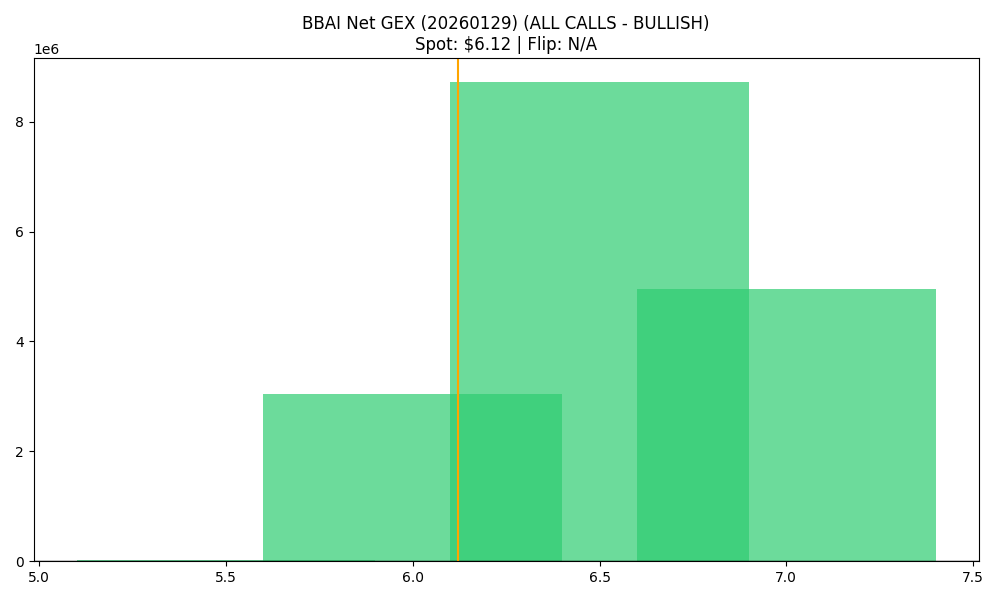

The data file committed next to this chart (first rows):
strike, call_gex, put_gex, call_dex, put_dex, net_greek_delta, net_gex
5.5, 3723675, 3706108, 10947599, -2078776, 0.3315, 17567
6.0, 9735693, 6695401, 11683882, -5096033, 0.2052, 3040292
6.5, 9617504, 898728, 5266201, -1089762, 0.2303, 8718776
7.0, 5381246, 430538, 4081992, -1134547, 0.1414, 4950709
